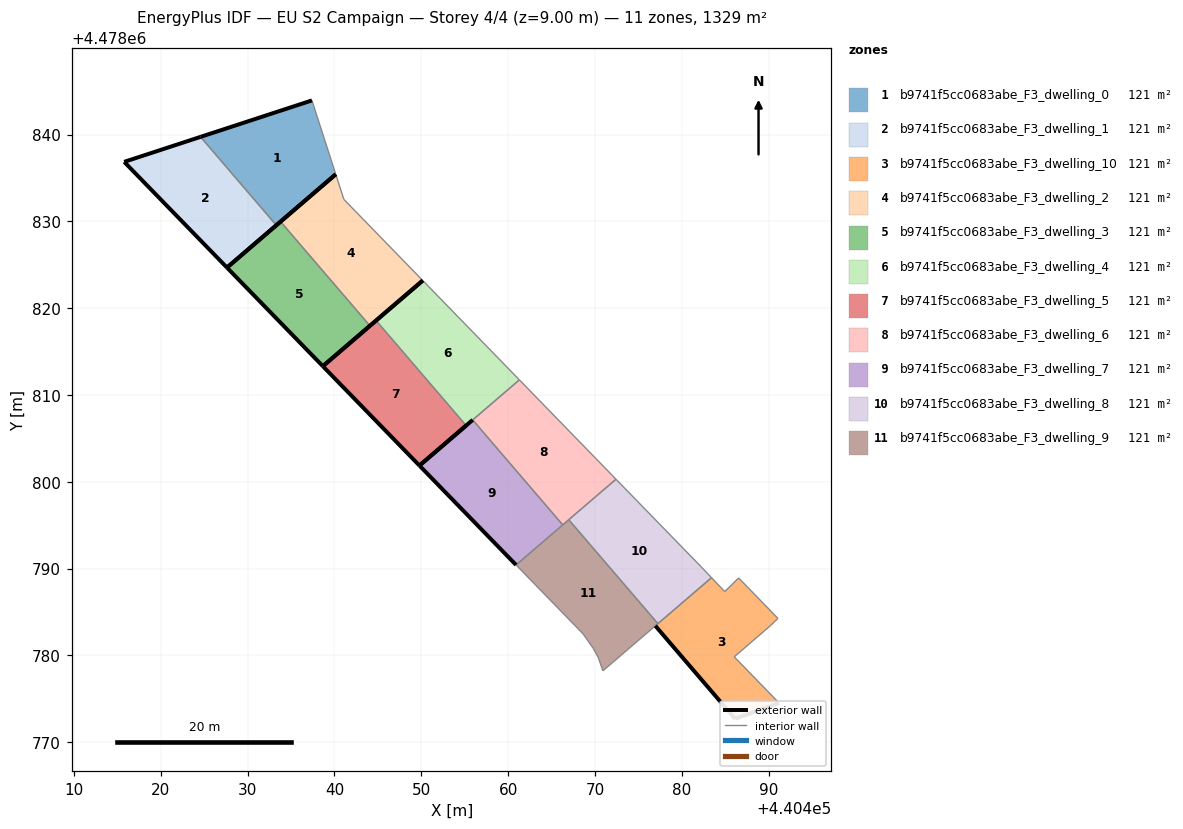
=== STOREY PLAN SPEC (per zone: floor XY polygon, exterior-wall plan segments, windows/doors) ===
zone 1: b9741f5cc0683abe_F3_dwelling_0  (120.8 m²)
  floor: (440440.15, 4478835.43) (440437.40, 4478843.93) (440424.57, 4478839.73) (440433.30, 4478829.55)
  exterior wall: (440424.57, 4478839.73) – (440437.40, 4478843.93)  [13.5 m]
  exterior wall: (440440.15, 4478835.43) – (440433.30, 4478829.55)  [9.0 m]
  interior walls: 2
zone 2: b9741f5cc0683abe_F3_dwelling_1  (120.8 m²)
  floor: (440433.30, 4478829.55) (440424.57, 4478839.73) (440415.78, 4478836.86) (440427.61, 4478824.68)
  exterior wall: (440427.61, 4478824.68) – (440415.78, 4478836.86)  [17.0 m]
  exterior wall: (440415.78, 4478836.86) – (440424.57, 4478839.73)  [9.3 m]
  exterior wall: (440433.30, 4478829.55) – (440427.61, 4478824.68)  [7.5 m]
  interior walls: 1
zone 3: b9741f5cc0683abe_F3_dwelling_10  (120.8 m²)
  floor: (440491.21, 4478774.53) (440486.05, 4478779.84) (440490.25, 4478783.46) (440490.77, 4478783.97) (440491.09, 4478784.26) (440486.55, 4478788.93) (440484.96, 4478787.35) (440483.43, 4478788.96) (440476.96, 4478783.41) (440486.15, 4478772.70)
  exterior wall: (440491.21, 4478774.53) – (440486.15, 4478772.70)  [5.4 m]
  exterior wall: (440486.15, 4478772.70) – (440476.96, 4478783.41)  [14.1 m]
  interior walls: 8
zone 4: b9741f5cc0683abe_F3_dwelling_2  (120.8 m²)
  floor: (440450.17, 4478823.19) (440441.08, 4478832.54) (440440.15, 4478835.43) (440433.79, 4478829.97) (440444.08, 4478817.97)
  exterior wall: (440450.17, 4478823.19) – (440444.08, 4478817.97)  [8.0 m]
  exterior wall: (440433.79, 4478829.97) – (440440.15, 4478835.43)  [8.4 m]
  interior walls: 3
zone 5: b9741f5cc0683abe_F3_dwelling_3  (120.8 m²)
  floor: (440444.08, 4478817.97) (440433.79, 4478829.97) (440427.61, 4478824.68) (440438.66, 4478813.32)
  exterior wall: (440438.66, 4478813.32) – (440427.61, 4478824.68)  [15.8 m]
  exterior wall: (440427.61, 4478824.68) – (440433.79, 4478829.97)  [8.1 m]
  exterior wall: (440444.08, 4478817.97) – (440438.66, 4478813.32)  [7.1 m]
  interior walls: 1
zone 6: b9741f5cc0683abe_F3_dwelling_4  (120.8 m²)
  floor: (440461.30, 4478811.74) (440450.17, 4478823.19) (440444.79, 4478818.58) (440455.16, 4478806.48)
  exterior wall: (440444.79, 4478818.58) – (440450.17, 4478823.19)  [7.1 m]
  interior walls: 3
zone 7: b9741f5cc0683abe_F3_dwelling_5  (120.8 m²)
  floor: (440455.16, 4478806.48) (440444.79, 4478818.58) (440438.66, 4478813.32) (440449.79, 4478801.87)
  exterior wall: (440449.79, 4478801.87) – (440438.66, 4478813.32)  [16.0 m]
  exterior wall: (440438.66, 4478813.32) – (440444.79, 4478818.58)  [8.1 m]
  exterior wall: (440455.16, 4478806.48) – (440449.79, 4478801.87)  [7.1 m]
  interior walls: 1
zone 8: b9741f5cc0683abe_F3_dwelling_6  (120.8 m²)
  floor: (440472.43, 4478800.30) (440461.30, 4478811.74) (440455.92, 4478807.13) (440466.29, 4478795.04)
  interior walls: 4
zone 9: b9741f5cc0683abe_F3_dwelling_7  (120.8 m²)
  floor: (440466.29, 4478795.04) (440455.92, 4478807.13) (440449.79, 4478801.87) (440460.91, 4478790.42)
  exterior wall: (440460.91, 4478790.42) – (440449.79, 4478801.87)  [16.0 m]
  exterior wall: (440449.79, 4478801.87) – (440455.92, 4478807.13)  [8.1 m]
  interior walls: 2
zone 10: b9741f5cc0683abe_F3_dwelling_8  (120.8 m²)
  floor: (440483.43, 4478788.96) (440482.22, 4478790.23) (440472.43, 4478800.30) (440466.99, 4478795.63) (440477.26, 4478783.66)
  interior walls: 5
zone 11: b9741f5cc0683abe_F3_dwelling_9  (120.8 m²)
  floor: (440477.26, 4478783.66) (440466.99, 4478795.63) (440460.91, 4478790.42) (440468.65, 4478782.46) (440469.80, 4478780.82) (440470.37, 4478779.79) (440470.92, 4478778.23)
  interior walls: 7

=== DERIVED (storey summary) ===
Building: EU S2 Campaign
Storey: 4 of 4  (floor level z = 9.00 m)
Storey gross floor area: 1328.9 m²
Zones on this storey: 11
  - b9741f5cc0683abe_F3_dwelling_0: floor 120.8 m²; exterior wall 22.5 m (67.6 m²); WWR 0.0%
  - b9741f5cc0683abe_F3_dwelling_1: floor 120.8 m²; exterior wall 33.7 m (101.2 m²); WWR 0.0%
  - b9741f5cc0683abe_F3_dwelling_10: floor 120.8 m²; exterior wall 19.5 m (58.5 m²); WWR 0.0%
  - b9741f5cc0683abe_F3_dwelling_2: floor 120.8 m²; exterior wall 16.4 m (49.2 m²); WWR 0.0%
  - b9741f5cc0683abe_F3_dwelling_3: floor 120.8 m²; exterior wall 31.1 m (93.4 m²); WWR 0.0%
  - b9741f5cc0683abe_F3_dwelling_4: floor 120.8 m²; exterior wall 7.1 m (21.2 m²); WWR 0.0%
  - b9741f5cc0683abe_F3_dwelling_5: floor 120.8 m²; exterior wall 31.1 m (93.4 m²); WWR 0.0%
  - b9741f5cc0683abe_F3_dwelling_6: floor 120.8 m²
  - b9741f5cc0683abe_F3_dwelling_7: floor 120.8 m²; exterior wall 24.0 m (72.1 m²); WWR 0.0%
  - b9741f5cc0683abe_F3_dwelling_8: floor 120.8 m²
  - b9741f5cc0683abe_F3_dwelling_9: floor 120.8 m²
Zone adjacency (shared interzone walls):
  - b9741f5cc0683abe_F3_dwelling_0 ↔ b9741f5cc0683abe_F3_dwelling_1
  - b9741f5cc0683abe_F3_dwelling_2 ↔ b9741f5cc0683abe_F3_dwelling_3
  - b9741f5cc0683abe_F3_dwelling_4 ↔ b9741f5cc0683abe_F3_dwelling_5
  - b9741f5cc0683abe_F3_dwelling_6 ↔ b9741f5cc0683abe_F3_dwelling_7
  - b9741f5cc0683abe_F3_dwelling_8 ↔ b9741f5cc0683abe_F3_dwelling_9